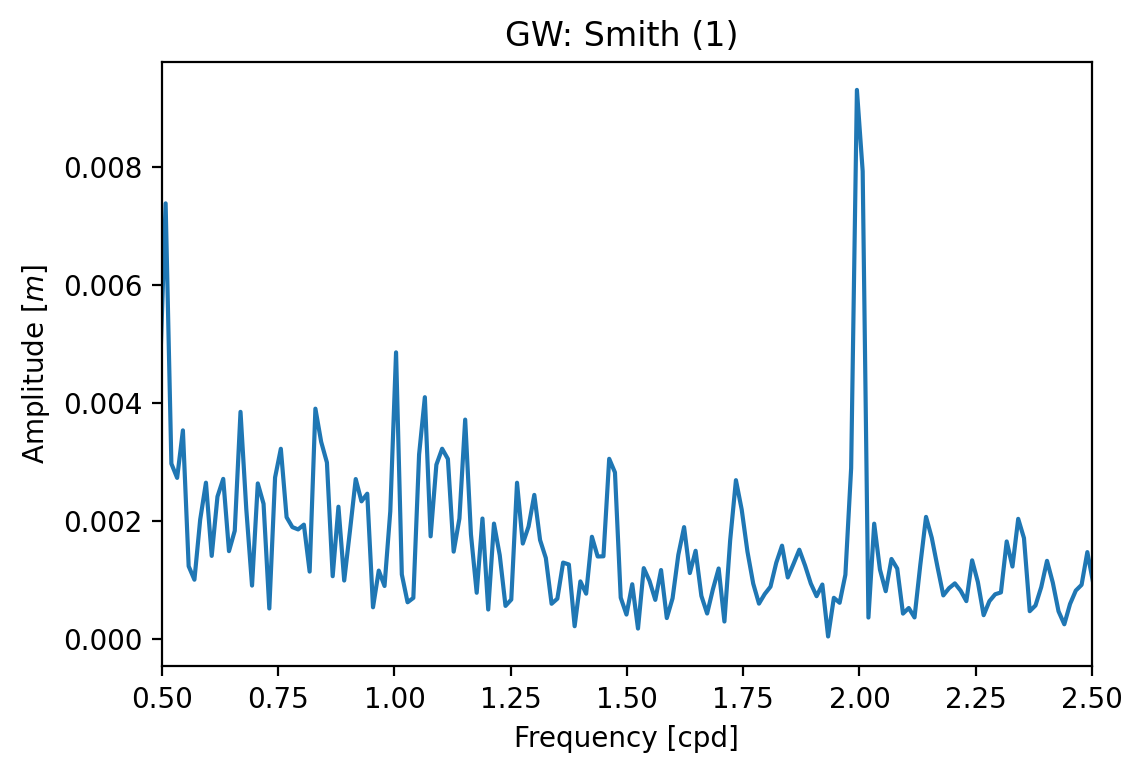

Data behind this chart, as committed beside it:
Frequency [cpd], Amplitude [m], Phase [rad]
0.0, 8.541885600196407e-07, 0.0
0.01239, 5.391461288584432e-06, 0.8241
0.02478, 5.142098022442939e-06, -2.524
0.03717, 1.2414500432994397e-05, 2.283
0.04955, 2.5577463511934278e-05, -0.8042
0.06194, 4.270779645114911e-05, 2.226
0.07433, 5.4671432831418756e-05, -1.382
0.08672, 0.000111, 1.589
0.09911, 9.404787234053381e-05, -1.846
0.1115, 0.0003108, -1.931
0.1239, 0.001157, 1.236
0.1363, 0.001269, -1.547
0.1487, 0.0004485, 2.383
0.1611, 3.448310219311287e-05, -0.7538
0.1734, 0.0002883, 0.4737
0.1858, 0.0007322, 3.05
0.1982, 0.0005112, 0.6403
0.2106, 0.0009061, 2.231
0.223, 0.001431, -1.325
0.2354, 0.001441, 0.5434
0.2478, 0.001519, -1.537
0.2602, 0.0003831, 0.2436
0.2726, 0.003893, 2.387
0.2849, 0.003357, -1.691
0.2973, 0.004589, 1.417
0.3097, 0.005907, -0.8826
0.3221, 0.0002853, 1.325
0.3345, 0.005414, 2.639
0.3469, 0.00209, -0.1017
0.3593, 0.002492, -1.332
0.3717, 0.004603, 2.935
0.384, 0.006682, 0.3661
0.3964, 0.003684, -2.467
0.4088, 0.002363, 1.777
0.4212, 0.004742, -1.021
0.4336, 0.002201, 1.937
0.446, 0.001926, 1.341
0.4584, 0.004558, -2.104
0.4708, 0.00443, 1.235
0.4832, 0.002678, -1.284
0.4955, 0.004449, -2.465
0.5079, 0.007384, 0.965
0.5203, 0.002972, -2.49
0.5327, 0.002731, -1.612
0.5451, 0.003537, 0.8845
0.5575, 0.001234, -2.267
0.5699, 0.001005, -2.125
0.5823, 0.002024, 2.748
0.5947, 0.00265, 0.6359
0.607, 0.001409, -2.381
0.6194, 0.002414, -0.2169
0.6318, 0.002714, -2.835
0.6442, 0.00149, 0.5259
0.6566, 0.001835, 1.652
0.669, 0.00385, -1.76
0.6814, 0.002206, 1.444
0.6938, 0.0009061, -2.318
0.7062, 0.002638, 0.8797
0.7185, 0.002292, -2.533
0.7309, 0.0005175, -0.795
... 3,814 more rows
